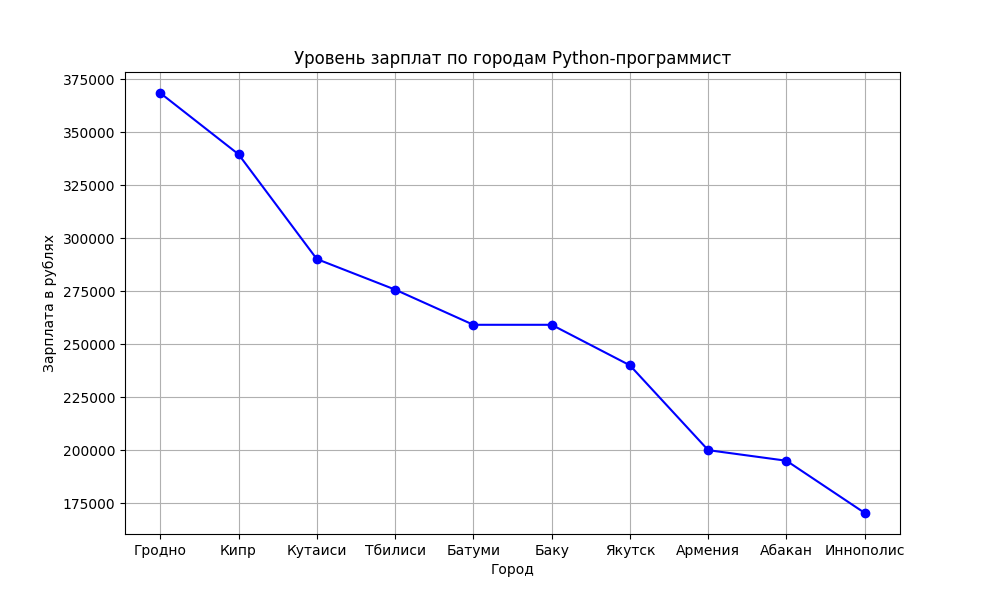

Data behind this chart, as committed beside it:
area_name, salary
Гродно, 368449
Кипр, 339550
Кутаиси, 290142
Тбилиси, 275728
Батуми, 259124
Баку, 259124
Якутск, 240000
Армения, 200000
Абакан, 195000
Иннополис, 170357
